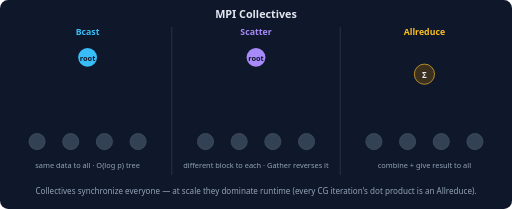
t = 0.00 s
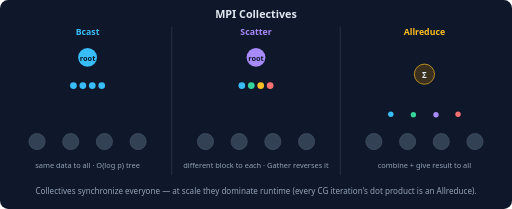
t = 1.02 s
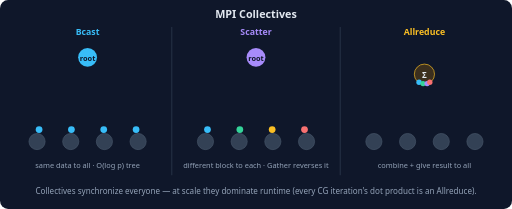
t = 2.04 s
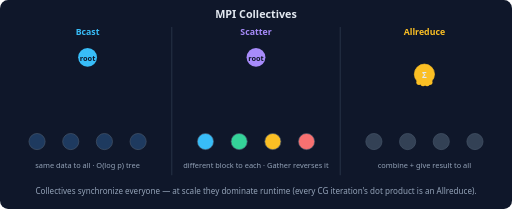
t = 3.00 s
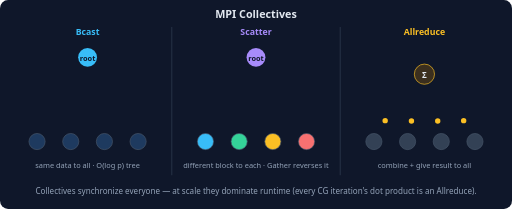
t = 3.99 s
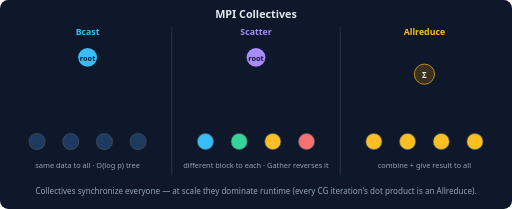
t = 4.98 s

The animated SVG that drew these frames (rendered in a browser with its animation timeline set to each time). Animation: 45 SMIL elements (animate=29,animateMotion=16); one cycle of 6.00 s, repeats indefinitely.

<svg xmlns="http://www.w3.org/2000/svg" viewBox="0 0 760 310" font-family="system-ui, -apple-system, sans-serif">
  <rect width="760" height="310" rx="12" fill="#0f172a"/>
  <text x="380" y="26" text-anchor="middle" fill="#e2e8f0" font-size="16" font-weight="600">MPI Collectives</text>
  <line x1="255" y1="40" x2="255" y2="260" stroke="#334155"/>
  <line x1="505" y1="40" x2="505" y2="260" stroke="#334155"/>
  <!-- ===== Broadcast ===== -->
  <text x="130" y="52" text-anchor="middle" fill="#38bdf8" font-size="13" font-weight="600">Bcast</text>
  <circle cx="130" cy="85" r="14" fill="#38bdf8"/><text x="130" y="90" text-anchor="middle" fill="#0f172a" font-size="11" font-weight="700">root</text>
  <g fill="#334155" stroke="#475569">
    <circle cx="55" cy="210" r="12"><animate attributeName="fill" calcMode="discrete" values="#334155;#1e3a5f;#334155" keyTimes="0;0.4;0.95" dur="6s" repeatCount="indefinite"/></circle>
    <circle cx="105" cy="210" r="12"><animate attributeName="fill" calcMode="discrete" values="#334155;#1e3a5f;#334155" keyTimes="0;0.4;0.95" dur="6s" repeatCount="indefinite"/></circle>
    <circle cx="155" cy="210" r="12"><animate attributeName="fill" calcMode="discrete" values="#334155;#1e3a5f;#334155" keyTimes="0;0.4;0.95" dur="6s" repeatCount="indefinite"/></circle>
    <circle cx="205" cy="210" r="12"><animate attributeName="fill" calcMode="discrete" values="#334155;#1e3a5f;#334155" keyTimes="0;0.4;0.95" dur="6s" repeatCount="indefinite"/></circle>
  </g>
  <g>
    <circle r="5" fill="#38bdf8"><animateMotion path="M130,100 L55,196" keyPoints="0;0;1;1" keyTimes="0;0.1;0.35;1" calcMode="linear" dur="6s" repeatCount="indefinite"/><animate attributeName="opacity" calcMode="discrete" values="0;1;0" keyTimes="0;0.1;0.38" dur="6s" repeatCount="indefinite"/></circle>
    <circle r="5" fill="#38bdf8"><animateMotion path="M130,100 L105,196" keyPoints="0;0;1;1" keyTimes="0;0.1;0.35;1" calcMode="linear" dur="6s" repeatCount="indefinite"/><animate attributeName="opacity" calcMode="discrete" values="0;1;0" keyTimes="0;0.1;0.38" dur="6s" repeatCount="indefinite"/></circle>
    <circle r="5" fill="#38bdf8"><animateMotion path="M130,100 L155,196" keyPoints="0;0;1;1" keyTimes="0;0.1;0.35;1" calcMode="linear" dur="6s" repeatCount="indefinite"/><animate attributeName="opacity" calcMode="discrete" values="0;1;0" keyTimes="0;0.1;0.38" dur="6s" repeatCount="indefinite"/></circle>
    <circle r="5" fill="#38bdf8"><animateMotion path="M130,100 L205,196" keyPoints="0;0;1;1" keyTimes="0;0.1;0.35;1" calcMode="linear" dur="6s" repeatCount="indefinite"/><animate attributeName="opacity" calcMode="discrete" values="0;1;0" keyTimes="0;0.1;0.38" dur="6s" repeatCount="indefinite"/></circle>
  </g>
  <text x="130" y="250" text-anchor="middle" fill="#94a3b8" font-size="11">same data to all · O(log p) tree</text>
  <!-- ===== Scatter ===== -->
  <text x="380" y="52" text-anchor="middle" fill="#a78bfa" font-size="13" font-weight="600">Scatter</text>
  <circle cx="380" cy="85" r="14" fill="#a78bfa"/><text x="380" y="90" text-anchor="middle" fill="#0f172a" font-size="11" font-weight="700">root</text>
  <g fill="#334155" stroke="#475569">
    <circle cx="305" cy="210" r="12"><animate attributeName="fill" calcMode="discrete" values="#334155;#38bdf8;#334155" keyTimes="0;0.4;0.95" dur="6s" repeatCount="indefinite"/></circle>
    <circle cx="355" cy="210" r="12"><animate attributeName="fill" calcMode="discrete" values="#334155;#34d399;#334155" keyTimes="0;0.4;0.95" dur="6s" repeatCount="indefinite"/></circle>
    <circle cx="405" cy="210" r="12"><animate attributeName="fill" calcMode="discrete" values="#334155;#fbbf24;#334155" keyTimes="0;0.4;0.95" dur="6s" repeatCount="indefinite"/></circle>
    <circle cx="455" cy="210" r="12"><animate attributeName="fill" calcMode="discrete" values="#334155;#f87171;#334155" keyTimes="0;0.4;0.95" dur="6s" repeatCount="indefinite"/></circle>
  </g>
  <g>
    <circle r="5" fill="#38bdf8"><animateMotion path="M380,100 L305,196" keyPoints="0;0;1;1" keyTimes="0;0.1;0.35;1" calcMode="linear" dur="6s" repeatCount="indefinite"/><animate attributeName="opacity" calcMode="discrete" values="0;1;0" keyTimes="0;0.1;0.38" dur="6s" repeatCount="indefinite"/></circle>
    <circle r="5" fill="#34d399"><animateMotion path="M380,100 L355,196" keyPoints="0;0;1;1" keyTimes="0;0.1;0.35;1" calcMode="linear" dur="6s" repeatCount="indefinite"/><animate attributeName="opacity" calcMode="discrete" values="0;1;0" keyTimes="0;0.1;0.38" dur="6s" repeatCount="indefinite"/></circle>
    <circle r="5" fill="#fbbf24"><animateMotion path="M380,100 L405,196" keyPoints="0;0;1;1" keyTimes="0;0.1;0.35;1" calcMode="linear" dur="6s" repeatCount="indefinite"/><animate attributeName="opacity" calcMode="discrete" values="0;1;0" keyTimes="0;0.1;0.38" dur="6s" repeatCount="indefinite"/></circle>
    <circle r="5" fill="#f87171"><animateMotion path="M380,100 L455,196" keyPoints="0;0;1;1" keyTimes="0;0.1;0.35;1" calcMode="linear" dur="6s" repeatCount="indefinite"/><animate attributeName="opacity" calcMode="discrete" values="0;1;0" keyTimes="0;0.1;0.38" dur="6s" repeatCount="indefinite"/></circle>
  </g>
  <text x="380" y="250" text-anchor="middle" fill="#94a3b8" font-size="11">different block to each · Gather reverses it</text>
  <!-- ===== Allreduce ===== -->
  <text x="630" y="52" text-anchor="middle" fill="#fbbf24" font-size="13" font-weight="600">Allreduce</text>
  <circle cx="630" cy="110" r="15" fill="#3b2f1e" stroke="#fbbf24">
    <animate attributeName="fill" calcMode="discrete" values="#3b2f1e;#fbbf24;#3b2f1e" keyTimes="0;0.36;0.52" dur="6s" repeatCount="indefinite"/>
  </circle>
  <text x="630" y="115" text-anchor="middle" fill="#e2e8f0" font-size="12" font-weight="700">Σ</text>
  <g fill="#334155" stroke="#475569">
    <circle cx="555" cy="210" r="12"><animate attributeName="fill" calcMode="discrete" values="#334155;#fbbf24;#334155" keyTimes="0;0.75;0.97" dur="6s" repeatCount="indefinite"/></circle>
    <circle cx="605" cy="210" r="12"><animate attributeName="fill" calcMode="discrete" values="#334155;#fbbf24;#334155" keyTimes="0;0.75;0.97" dur="6s" repeatCount="indefinite"/></circle>
    <circle cx="655" cy="210" r="12"><animate attributeName="fill" calcMode="discrete" values="#334155;#fbbf24;#334155" keyTimes="0;0.75;0.97" dur="6s" repeatCount="indefinite"/></circle>
    <circle cx="705" cy="210" r="12"><animate attributeName="fill" calcMode="discrete" values="#334155;#fbbf24;#334155" keyTimes="0;0.75;0.97" dur="6s" repeatCount="indefinite"/></circle>
  </g>
  <!-- up dots -->
  <g>
    <circle r="4" fill="#38bdf8"><animateMotion path="M555,198 L622,122" keyPoints="0;0;1;1" keyTimes="0;0.08;0.32;1" calcMode="linear" dur="6s" repeatCount="indefinite"/><animate attributeName="opacity" calcMode="discrete" values="0;1;0" keyTimes="0;0.08;0.34" dur="6s" repeatCount="indefinite"/></circle>
    <circle r="4" fill="#34d399"><animateMotion path="M605,198 L628,124" keyPoints="0;0;1;1" keyTimes="0;0.08;0.32;1" calcMode="linear" dur="6s" repeatCount="indefinite"/><animate attributeName="opacity" calcMode="discrete" values="0;1;0" keyTimes="0;0.08;0.34" dur="6s" repeatCount="indefinite"/></circle>
    <circle r="4" fill="#a78bfa"><animateMotion path="M655,198 L634,124" keyPoints="0;0;1;1" keyTimes="0;0.08;0.32;1" calcMode="linear" dur="6s" repeatCount="indefinite"/><animate attributeName="opacity" calcMode="discrete" values="0;1;0" keyTimes="0;0.08;0.34" dur="6s" repeatCount="indefinite"/></circle>
    <circle r="4" fill="#f87171"><animateMotion path="M705,198 L638,122" keyPoints="0;0;1;1" keyTimes="0;0.08;0.32;1" calcMode="linear" dur="6s" repeatCount="indefinite"/><animate attributeName="opacity" calcMode="discrete" values="0;1;0" keyTimes="0;0.08;0.34" dur="6s" repeatCount="indefinite"/></circle>
  </g>
  <!-- down dots (result to everyone) -->
  <g>
    <circle r="4" fill="#fbbf24"><animateMotion path="M622,122 L555,198" keyPoints="0;0;1;1" keyTimes="0;0.5;0.72;1" calcMode="linear" dur="6s" repeatCount="indefinite"/><animate attributeName="opacity" calcMode="discrete" values="0;1;0" keyTimes="0;0.5;0.74" dur="6s" repeatCount="indefinite"/></circle>
    <circle r="4" fill="#fbbf24"><animateMotion path="M628,124 L605,198" keyPoints="0;0;1;1" keyTimes="0;0.5;0.72;1" calcMode="linear" dur="6s" repeatCount="indefinite"/><animate attributeName="opacity" calcMode="discrete" values="0;1;0" keyTimes="0;0.5;0.74" dur="6s" repeatCount="indefinite"/></circle>
    <circle r="4" fill="#fbbf24"><animateMotion path="M634,124 L655,198" keyPoints="0;0;1;1" keyTimes="0;0.5;0.72;1" calcMode="linear" dur="6s" repeatCount="indefinite"/><animate attributeName="opacity" calcMode="discrete" values="0;1;0" keyTimes="0;0.5;0.74" dur="6s" repeatCount="indefinite"/></circle>
    <circle r="4" fill="#fbbf24"><animateMotion path="M638,122 L705,198" keyPoints="0;0;1;1" keyTimes="0;0.5;0.72;1" calcMode="linear" dur="6s" repeatCount="indefinite"/><animate attributeName="opacity" calcMode="discrete" values="0;1;0" keyTimes="0;0.5;0.74" dur="6s" repeatCount="indefinite"/></circle>
  </g>
  <text x="630" y="250" text-anchor="middle" fill="#94a3b8" font-size="11">combine + give result to all</text>
  <text x="380" y="288" text-anchor="middle" fill="#94a3b8" font-size="12">Collectives synchronize everyone — at scale they dominate runtime (every CG iteration's dot product is an Allreduce).</text>
</svg>
